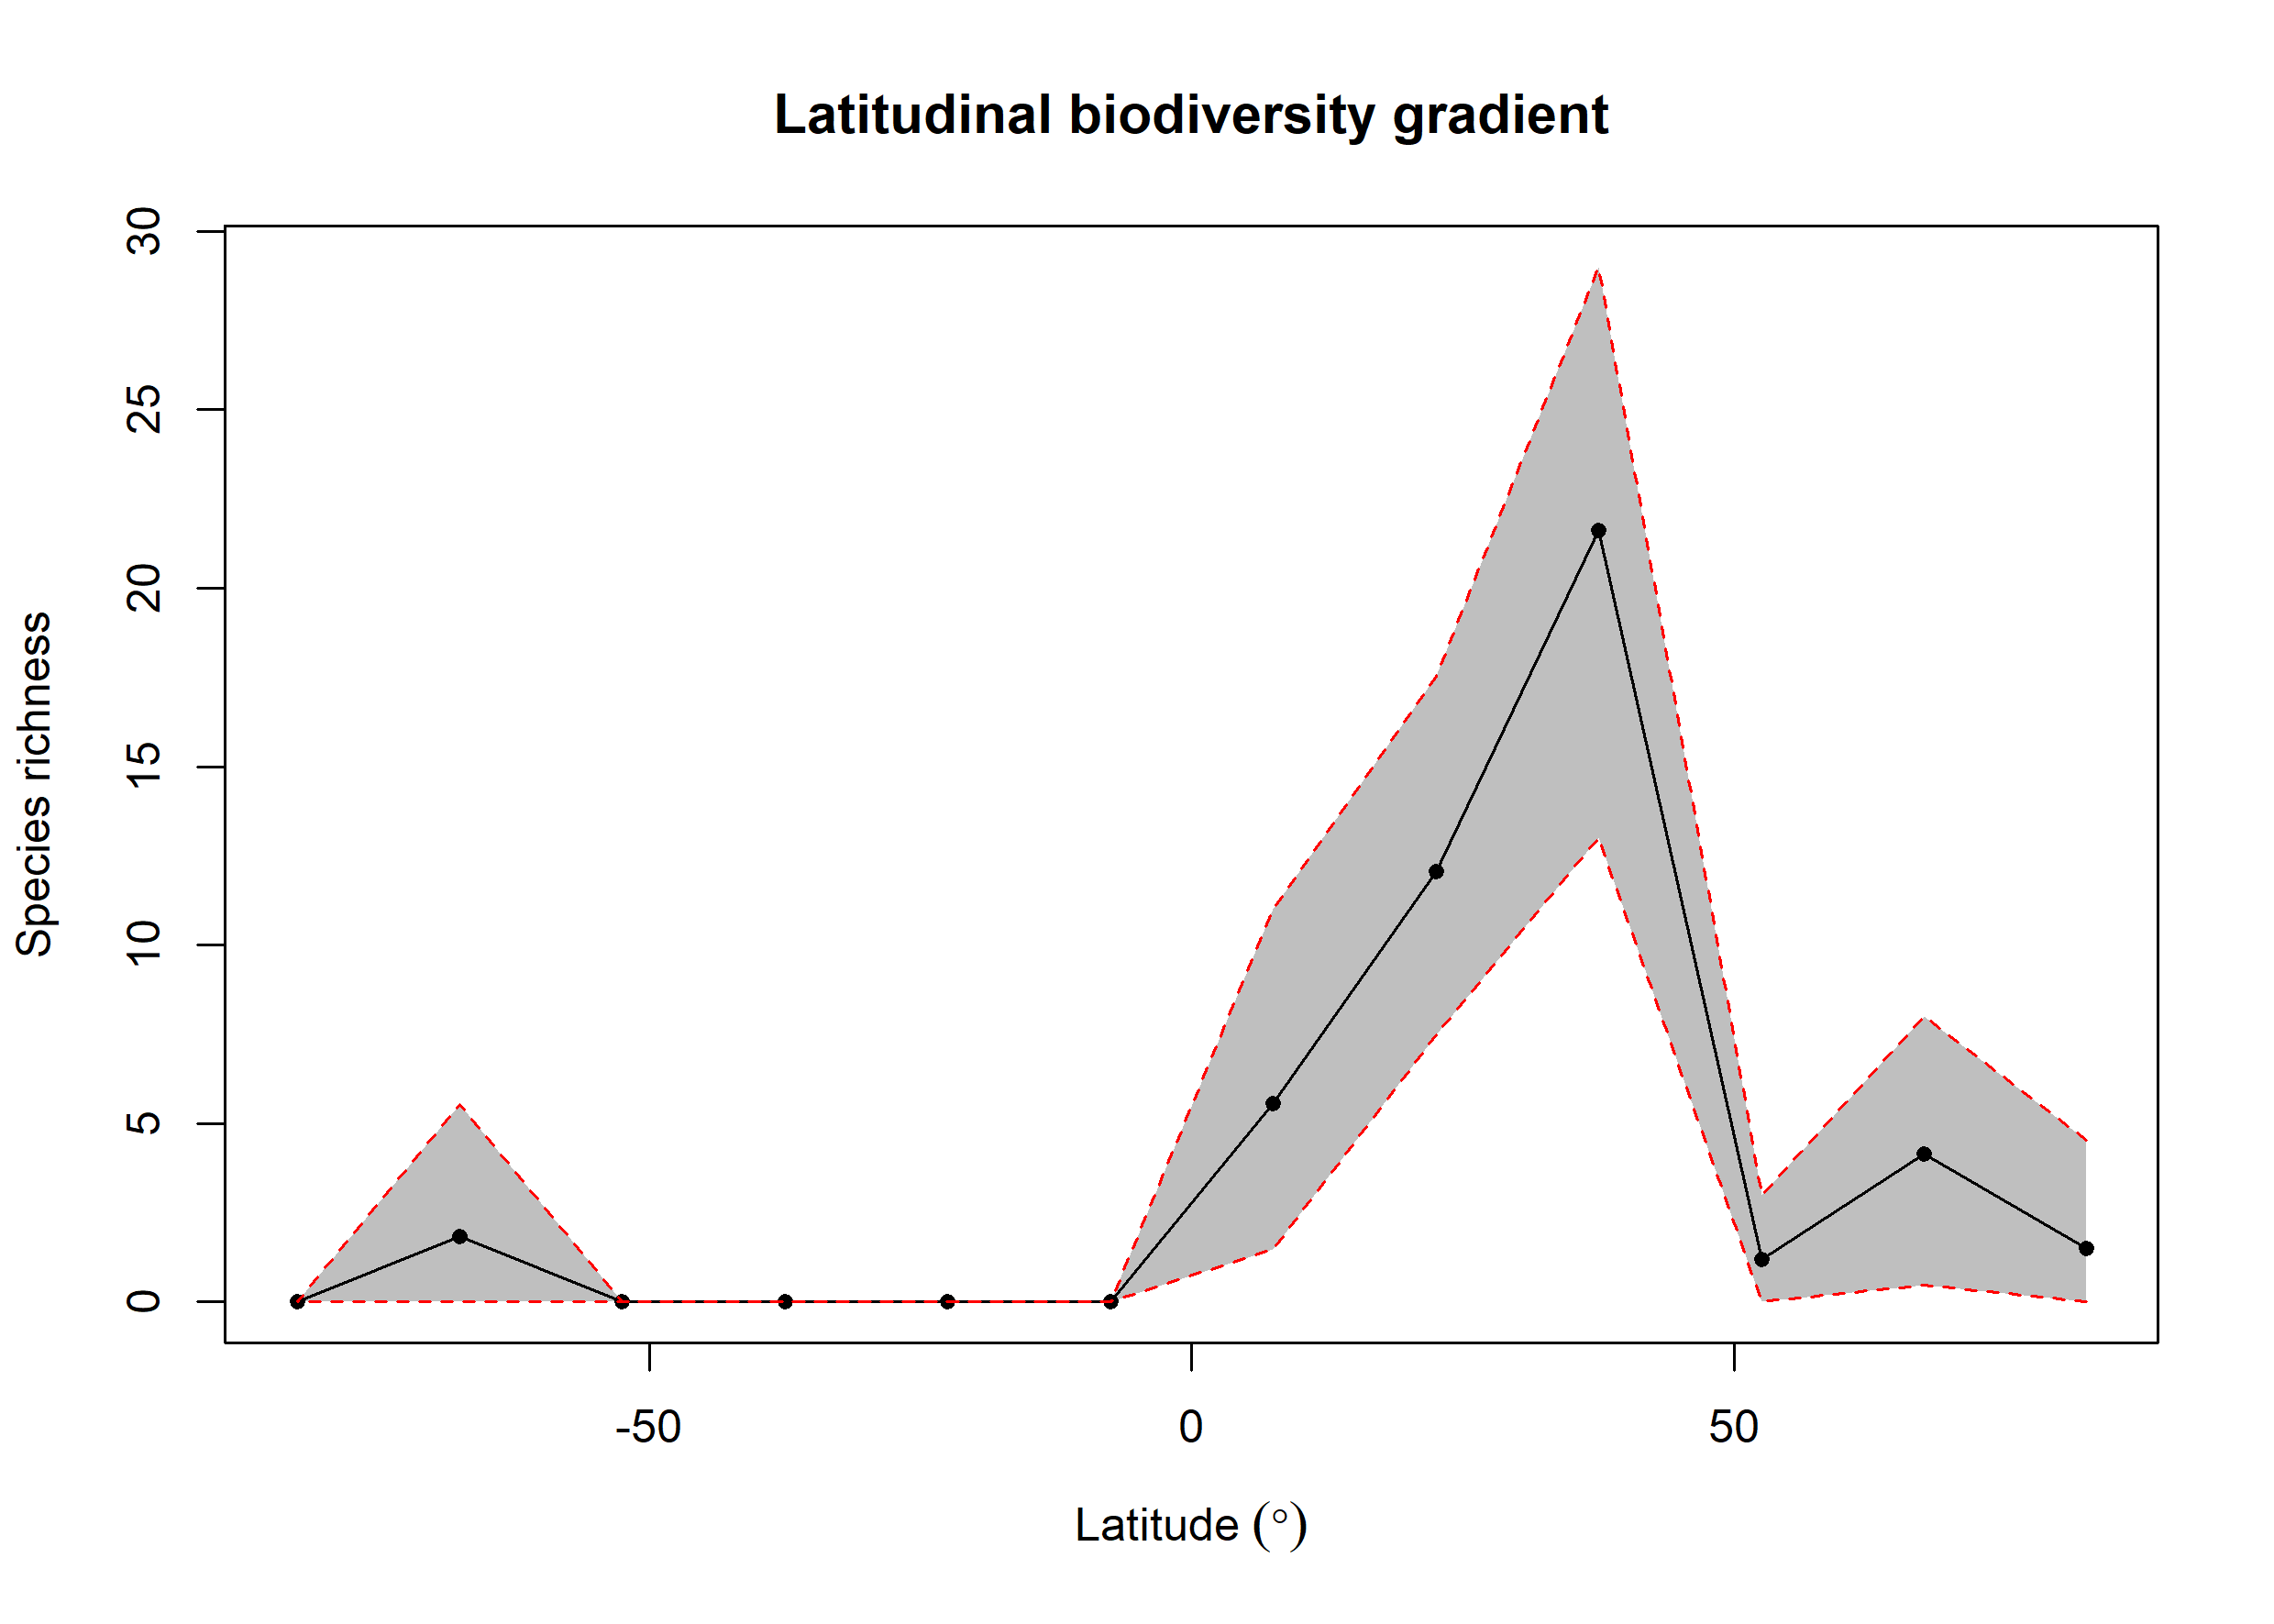

The data file committed next to this chart (first rows):
bin, max, min, mid, hemisphere, mean_richness, CI.Lower, CI.Upper
1, 90, 75, 82.5, N, 1.51, 0, 4.525
2, 75, 60, 67.5, N, 4.15, 0.475, 8
3, 60, 45, 52.5, N, 1.18, 0, 3
4, 45, 30, 37.5, N, 21.61, 13, 29
5, 30, 15, 22.5, N, 12.05, 7.475, 17.52
6, 15, 0, 7.5, N, 5.56, 1.475, 11
7, 0, -15, -7.5, S, 0, 0, 0
8, -15, -30, -22.5, S, 0, 0, 0
9, -30, -45, -37.5, S, 0, 0, 0
10, -45, -60, -52.5, S, 0, 0, 0
11, -60, -75, -67.5, S, 1.84, 0, 5.525
12, -75, -90, -82.5, S, 0, 0, 0
